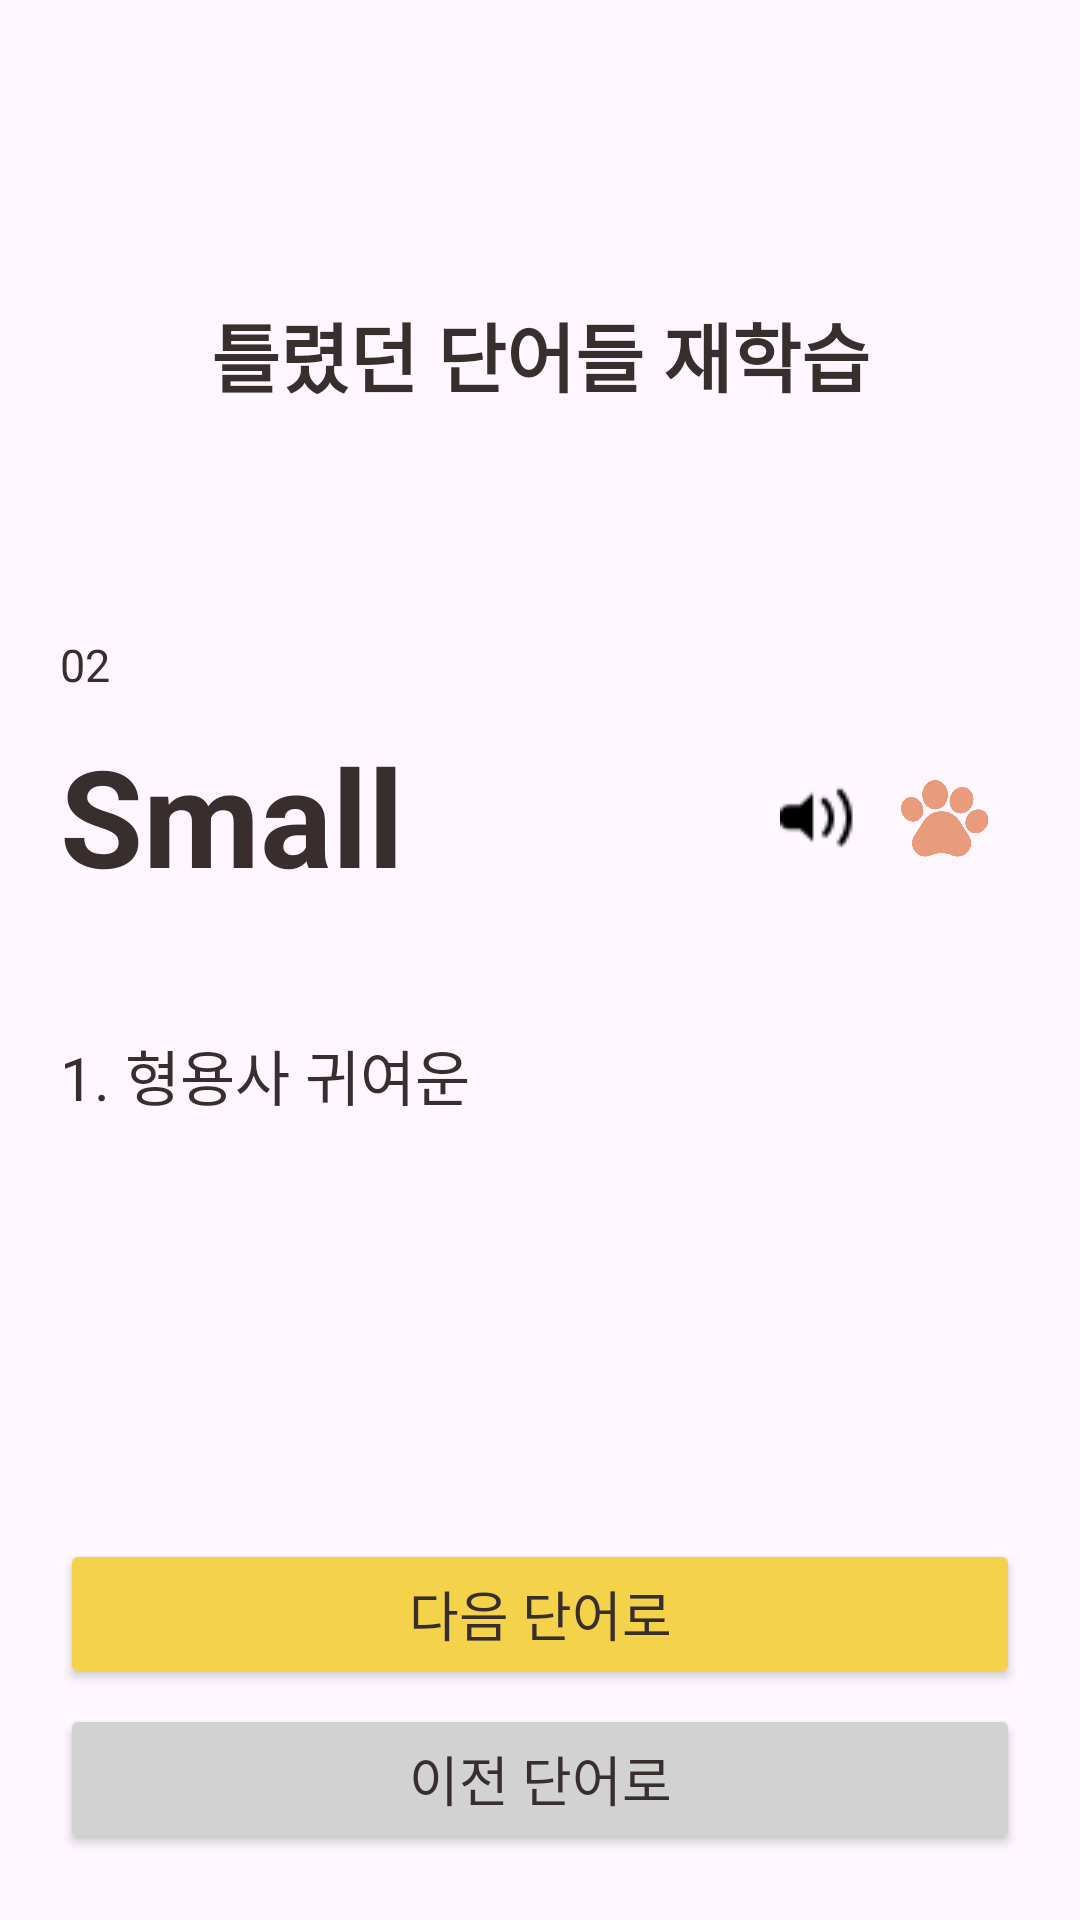

Reconstruct the res/layout file that produces this screen, plus the resources it refers to.
<!-- AndroidManifest.xml: application theme Theme.Memorycat -->
<!-- res/layout/activity_wrongword_study.xml -->
<?xml version="1.0" encoding="utf-8"?>
<LinearLayout
    xmlns:android="http://schemas.android.com/apk/res/android"
    xmlns:app="http://schemas.android.com/apk/res-auto"
    xmlns:tools="http://schemas.android.com/tools"
    android:layout_width="match_parent"
    android:layout_height="match_parent"
    android:orientation="vertical"
    android:paddingTop="100dp"
    android:gravity="center_horizontal"
    tools:context=".WrongWordStudyActivity">
    <TextView
        android:layout_width="match_parent"
        android:layout_height="wrap_content"
        android:gravity="center_horizontal"
        android:text="틀렸던 단어들 재학습"
        android:textStyle="bold"
        android:textSize="25sp"
        android:textColor="@color/mainblack"/>
    <LinearLayout
        android:layout_width="320dp"
        android:layout_height="wrap_content"
        android:paddingTop="75dp"
        android:orientation="vertical">
        <TextView
            android:layout_width="match_parent"
            android:layout_height="wrap_content"
            android:text="02"
            android:layout_marginBottom="10dp"
            android:textSize="15sp"
            android:textColor="@color/mainblack"/>

        <LinearLayout
            android:layout_width="match_parent"
            android:layout_height="wrap_content"
            android:orientation="horizontal">


            <TextView
                android:layout_width="240sp"
                android:layout_height="wrap_content"
                android:text="Small"
                android:textStyle="bold"
                android:textSize="45sp"
                android:textColor="@color/mainblack"/>
            <ImageView
                android:layout_width="30dp"
                android:layout_height="62dp"
                android:layout_marginRight="10dp"
                android:src="@drawable/voice" />
            <ImageView
                android:layout_width="30dp"
                android:layout_height="62dp"
                android:layout_marginRight="1dp"
                android:src="@drawable/peow" />

        </LinearLayout>

        <TextView
            android:layout_width="match_parent"
            android:layout_height="wrap_content"
            android:layout_marginTop="40dp"
            android:text="1. 형용사 귀여운"
            android:textSize="20sp"
            android:textColor="@color/mainblack"/>
        <TextView
            android:layout_width="match_parent"
            android:layout_height="wrap_content"
            android:layout_marginTop="3dp"
            android:textSize="20sp"
            android:textColor="@color/mainblack"/>
        <Button
            android:layout_width="320dp"
            android:layout_height="50dp"
            android:layout_marginTop="110dp"
            android:backgroundTint="@color/yellow"
            android:text="다음 단어로"
            android:textColor="@color/mainblack"
            android:textSize="18sp"/>
        <Button
            android:layout_width="320dp"
            android:layout_height="50dp"
            android:layout_marginTop="5dp"
            android:backgroundTint="@color/graylight"
            android:text="이전 단어로"
            android:textColor="@color/mainblack"
            android:textSize="18sp"/>
    </LinearLayout>
</LinearLayout>
<!-- resources referenced by this layout -->
<resources>
  <color name="graylight">#D2D2D2</color>
  <color name="mainblack">#382E2E</color>
  <color name="yellow">#F4D34A</color>
  <!-- drawable peow: png bitmap (drawable, 20275 bytes) -->
  <!-- drawable voice: png bitmap (drawable, 525 bytes) -->
  <style name="Theme.Memorycat" parent="Base.Theme.Memorycat" />
  <style name="Base.Theme.Memorycat" parent="Theme.Material3.DayNight.NoActionBar">
          
          
      </style>
</resources>
